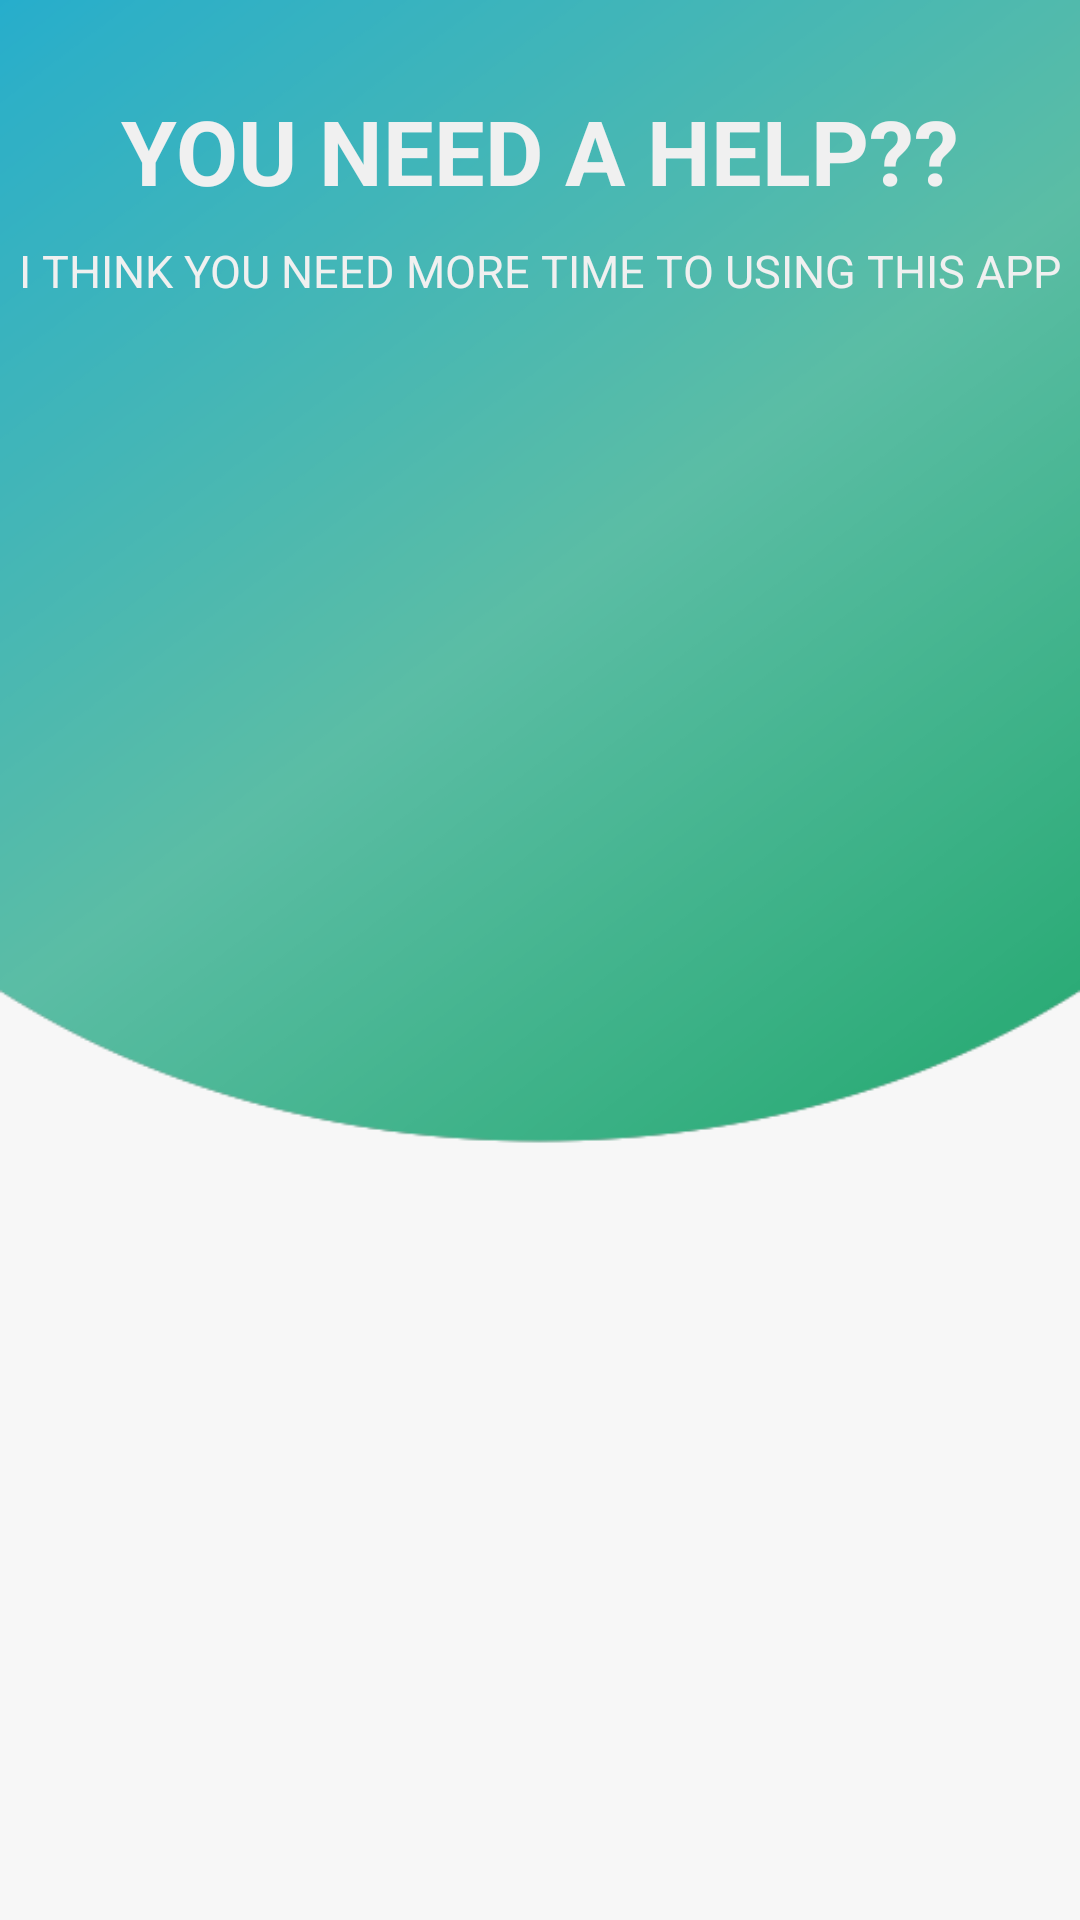

Write the Android layout XML for this screen, with the resource values it uses.
<!-- AndroidManifest.xml: application theme AppThemeHide -->
<!-- res/layout/activity_help_page.xml -->
<?xml version="1.0" encoding="utf-8"?>
<RelativeLayout xmlns:android="http://schemas.android.com/apk/res/android"
    xmlns:app="http://schemas.android.com/apk/res-auto"
    xmlns:tools="http://schemas.android.com/tools"
    android:layout_width="match_parent"
    android:layout_height="match_parent"
    android:background="@drawable/bground_new2"
    tools:context="com.example.android.yourbodygoals_apps.HelpPage">

    <TextView
        android:layout_width="wrap_content"
        android:layout_height="wrap_content"
        android:layout_centerHorizontal="true"
        android:layout_marginTop="30dp"
        android:textColor="#F0F0F0"
        android:textSize="30sp"
        android:text="YOU NEED A HELP??"
        android:textStyle="bold"/>

    <TextView
        android:layout_width="wrap_content"
        android:layout_height="wrap_content"
        android:layout_centerHorizontal="true"
        android:layout_marginTop="80dp"
        android:textColor="#F0F0F0"
        android:textSize="15sp"
        android:text="I THINK YOU NEED MORE TIME TO USING THIS APP"/>

</RelativeLayout>
<!-- resources referenced by this layout -->
<resources>
  <!-- drawable bground_new2: png bitmap (drawable, 28779 bytes) -->
  <style name="AppThemeHide" parent="Theme.AppCompat.Light.NoActionBar" />
</resources>
